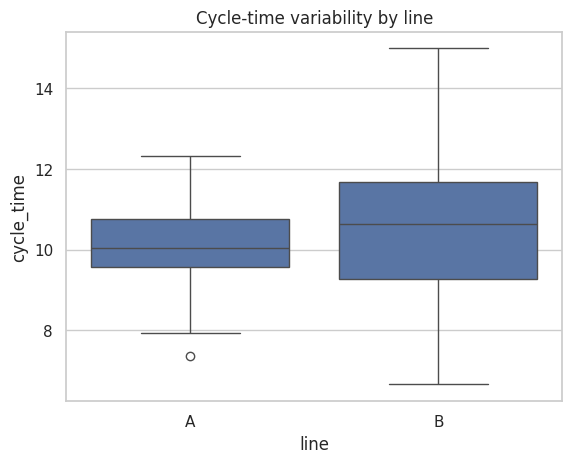

Here is the Python script that generated this plot:
from pathlib import Path
import numpy as np
import pandas as pd
import matplotlib.pyplot as plt
import seaborn as sns
from scipy import stats

rng = np.random.default_rng(1001)
sns.set_theme(style="whitegrid")
pd.set_option("display.max_columns", 20)


process = pd.DataFrame({
    "line": np.repeat(["A", "B"], 90),
    "cycle_time": np.r_[rng.normal(10.0, 1.1, 90), rng.normal(10.4, 1.8, 90)],
})
process.groupby("line")["cycle_time"].agg(["count", "mean", "std", "var"]).round(3)


line_a = process.loc[process["line"].eq("A"), "cycle_time"]
line_b = process.loc[process["line"].eq("B"), "cycle_time"]
variance_ratio = line_b.var(ddof=1) / line_a.var(ddof=1)

pd.Series({
    "variance_A": line_a.var(ddof=1),
    "variance_B": line_b.var(ddof=1),
    "variance_ratio_B_to_A": variance_ratio,
}).round(3)


estimated_sigma = process["cycle_time"].std(ddof=1)
planning = pd.DataFrame({"target_margin": [0.50, 0.25, 0.10]})
planning["required_n"] = np.ceil((1.96 * estimated_sigma / planning["target_margin"]) ** 2).astype(int)
planning


ax = sns.boxplot(data=process, x="line", y="cycle_time")
ax.set_title("Cycle-time variability by line")
plt.show()
